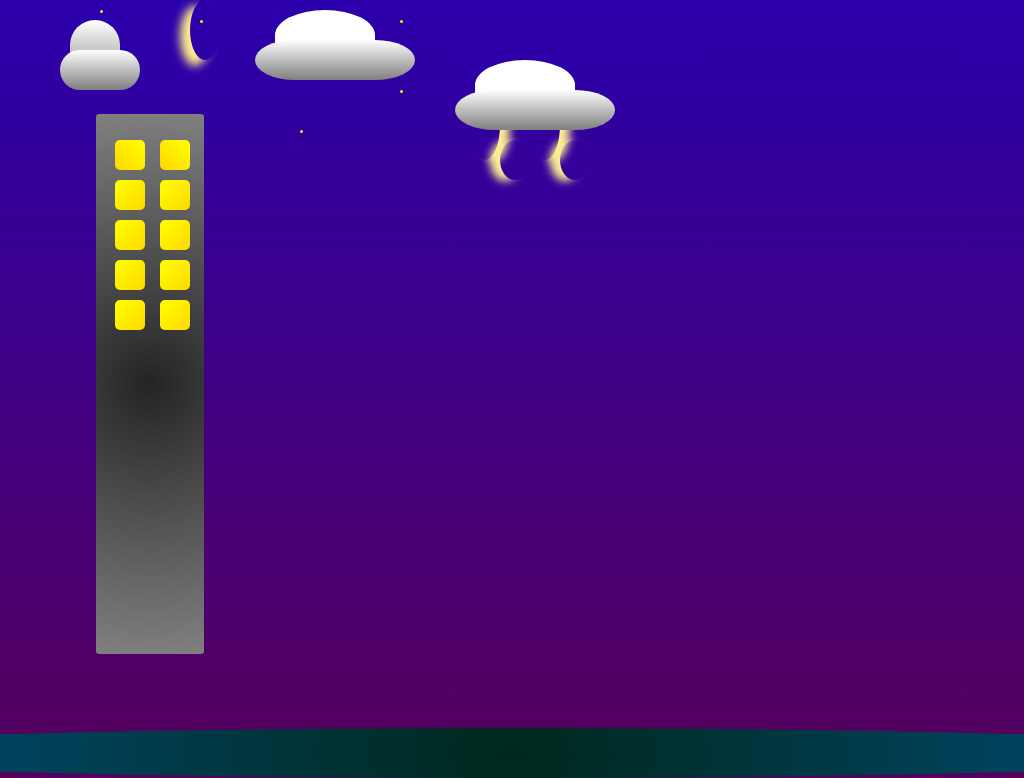

Reproduce this picture with HTML and CSS.

<!DOCTYPE html>
<head>
    <title>A Drawing usind CSS!</title>
    <meta charset="utf-8">
    <style>
        *{
            padding: 0;
            margin: 0;
        }
        .bg{
            padding: 10px 20px ;
            background-image: linear-gradient(to bottom,blue,rgb(87, 0, 87));
            background-repeat: 0;
            background-size: cover;
            scale: 80;
            z-index: -100;
            position: fixed;
        }
        .c1{
            position:absolute;
            display: flex;
            height: 70px;
            width: 50px;
            background-color: white;
            z-index: 2;
            left: 70px;
            top: 20px;
            border-radius: 25px;
            background-image: linear-gradient(to bottom in oklch,white,gray);
        }
        .c1::before{
            position: absolute;
            background-color: white;
            background-image: linear-gradient(to bottom in oklch,white,gray);
            height: 40px;
            width: 70px;
            content: "";
            border-radius: 25px;
            left:-10px;
            bottom:0px;
            z-index: 1;
        }
        .c1::after{
            position: absolute;
            background-color: white;
            background-image: linear-gradient(to bottom in oklch,white,gray);
            height: 40px;
            width: 70px;
            content: "";
            border-radius: 25px;
            bottom:0px;
            z-index: 1;
        }
        .c2::before{
            position: absolute;
            background-color: white;
            background-image: linear-gradient(to bottom in oklch,white,gray);
            height: 40px;
            width: 70px;
            content: "";
            border-radius: 25px;
            left:-10px;
            bottom:0px;
            z-index: 1;
        }
        .c2::after{
            position: absolute;
            background-color: white;
            background-image: linear-gradient(to bottom in oklch,white,gray);
            height: 40px;
            width: 70px;
            content: "";
            border-radius: 25px;
            bottom:0px;
            z-index: 1;
        }
        .c2{
            position:absolute;
            display: flex;
            height: 70px;
            width: 50px;
            background-color: white;
            z-index: 2;
            left:300px;
            top:10px;
            border-radius: 25px;
            scale:2 1
        }
        .c3::before{
            position: absolute;
            background-color: white;
            background-image: linear-gradient(to bottom in oklch,white,gray);
            height: 40px;
            width: 70px;
            content: "";
            border-radius: 25px;
            left:-10px;
            bottom:0px;
            z-index: 1;
        }
        .c3::after{
            position: absolute;
            background-color: white;
            background-image: linear-gradient(to bottom in oklch,white,gray);
            height: 40px;
            width: 70px;
            content: "";
            border-radius: 25px;
            bottom:0px;
            z-index: 1;
        }
        .c3{
            position:absolute;
            display: flex;
            height: 70px;
            width: 50px;
            background-color: white;
            z-index: 2;
            left:500px;
            top:60px;
            border-radius: 25px;
            scale:2 1
        }
        .s1{
            display: flex;
            position: absolute;
            left: 100px;
            top:10px;
            width:3px;
            height: 3px;
            border-radius: 31.1415926535px;
            background-image: linear-gradient(to top in oklch,gold,yellow);
        }
        .s1::before{
            display: flex;
            position: absolute;
            content: "";
            left: 100px;
            top:10px;
            width:3px;
            height: 3px;
            border-radius: 31.1415926535px;
            background-image: linear-gradient(to top in oklch,gold,yellow);
        }
        .s1::after{
            display: flex;
            position: absolute;
            content: "";
            left: 300px;
            top:10px;
            width:3px;
            height: 3px;
            border-radius: 31.1415926535px;
            background-image: linear-gradient(to top in oklch,gold,yellow);
        }
        .s2{
            display: flex;
            position: absolute;
            left: 400px;
            top:90px;
            width:3px;
            height: 3px;
            border-radius: 31.1415926535px;
            background-image: linear-gradient(to top in oklch,gold,yellow);
        }
        .s2::before{
            display: flex;
            position: absolute;
            content: "";
            left: -250px;
            top:50px;
            width:3px;
            height: 3px;
            border-radius: 31.1415926535px;
            background-image: linear-gradient(to top in oklch,gold,yellow);
        }
        .s2::after{
            display: flex;
            position: absolute;
            content: "";
            left: -100px;
            top:40px;
            width:3px;
            height: 3px;
            border-radius: 31.1415926535px;
            background-image: linear-gradient(to top in oklch,gold,yellow);
        }
        .s3{
            display: flex;
            position: absolute;
            height: 60px;
            width: 30px;
            background-color: transparent;
            left: 190px;
            content: "";
            z-index: 299;
            border-radius: 50%;
            box-shadow: -10px 6px 10px rgb(255, 237, 137);

        }
        .b1{
            display: flex;
            position: absolute;
            height: 500px;
            width: 100px;
            background-image: repeating-radial-gradient(circle,rgb(36, 36, 36),gray);
            top:134px;
            left:100px;
            border-radius: 3px;
            scale: 1.08;
        }
        .bl1{
            display: flex;
            position: absolute;
            background-image: linear-gradient(to left bottom, yellow,gold);
            border-radius: 5px;
            height: 30px;
            width: 30px;
            left: 115px;
            top:140px;
        }
        .bl1::after{
            display: flex;
            position: absolute;
            content: "";
            background-image: linear-gradient(to left bottom, yellow,gold);
            border-radius: 5px;
            height: 30px;
            width: 30px;
            left: 45px;
        }
        .bl2{
            display: flex;
            position: absolute;
            background-image: linear-gradient(to right bottom, yellow,rgb(255, 217, 0));
            border-radius: 5px;
            height: 30px;
            width: 30px;
            left: 115px;
            top:180px;
        }
        .bl2::after{
            display: flex;
            position: absolute;
            content: "";
            background-image: linear-gradient(to right bottom, yellow,rgb(255, 217, 0));
            border-radius: 5px;
            height: 30px;
            width: 30px;
            left: 45px;
        }
        .bl3{
            display: flex;
            position: absolute;
            background-image: linear-gradient(to right bottom, yellow,rgb(255, 217, 0));
            border-radius: 5px;
            height: 30px;
            width: 30px;
            left: 115px;
            top:220px;
        }
        .bl3::after{
            display: flex;
            position: absolute;
            content: "";
            background-image: linear-gradient(to right bottom, yellow,rgb(255, 217, 0));
            border-radius: 5px;
            height: 30px;
            width: 30px;
            left: 45px;
        }
        .bl4{
            display: flex;
            position: absolute;
            background-image: linear-gradient(to right bottom, yellow,rgb(255, 217, 0));
            border-radius: 5px;
            height: 30px;
            width: 30px;
            left: 115px;
            top:260px;
        }
        .bl4::after{
            display: flex;
            position: absolute;
            content: "";
            background-image: linear-gradient(to right bottom, yellow,rgb(255, 217, 0));
            border-radius: 5px;
            height: 30px;
            width: 30px;
            left: 45px;
        }
        .bl5{
            display: flex;
            position: absolute;
            background-image: linear-gradient(to right bottom, yellow,rgb(255, 217, 0));
            border-radius: 5px;
            height: 30px;
            width: 30px;
            left: 115px;
            top:300px;
        }
        .bl5::after{
            display: flex;
            position: absolute;
            content: "";
            background-image: linear-gradient(to right bottom, yellow,rgb(255, 217, 0));
            border-radius: 5px;
            height: 30px;
            width: 30px;
            left: 45px;
        }
        .all{
            overflow: hidden;
        }
        .gfs{
            display: flex;
            height: 50px;
            width: 100vw;
            background-image: repeating-radial-gradient(circle,rgb(0, 40, 28),rgb(0, 81, 128));
            z-index: -2;
            position: absolute;
            border-radius: 100%;
            scale:1.5 1;
            bottom: -10px;
        }
        .strom{
            display: flex;
            height: 70px;
            width: 30px;
            background-color: transparent;
            top:90px;
            left:470px;
            box-shadow: 10px 1px 8px rgb(255, 239, 145);
            border-radius: 80%;
            position: absolute;
        }
        .strom::after{
            display: flex;
            height: 40px;
            width: 30px;
            background-color: transparent;
            top:50px;
            left: 30px;
            box-shadow: -10px 1px 8px rgb(255, 239, 145);
            border-radius: 80%;
            position: absolute;
            content: "";
        }
        .strom2{
            display: flex;
            height: 70px;
            width: 30px;
            background-color: transparent;
            top:90px;
            left:530px;
            box-shadow: 10px 1px 8px rgb(255, 239, 145);
            border-radius: 80%;
            position: absolute;
        }
        .strom2::after{
            display: flex;
            height: 40px;
            width: 30px;
            background-color: transparent;
            top:50px;
            left: 30px;
            box-shadow: -10px 1px 8px rgb(255, 239, 145);
            border-radius: 80%;
            position: absolute;
            content: "";
        }
    </style>
</head>
<body>
    <div class="all">
    <span class="c1"></span>
    <span class="c2"></span>
    <span class="c3"></span>
    <span class="s1"></span>
    <span class="s2"></span>
    <span class="s3"></span>
    <span class="b1"></span>
    <div class="bl">
        <span class="bl1"></span>
        <span class="bl2"></span>
        <span class="bl3"></span>
        <span class="bl4"></span>
        <span class="bl5"></span>
    </div>
    <div class="gf">
        <span class="gfs">
        </span>
    </div>
    <span class="strom"></span>
    <span class="strom2"></span>
    <div class="bg">
    </div>
    </div>
</body>
